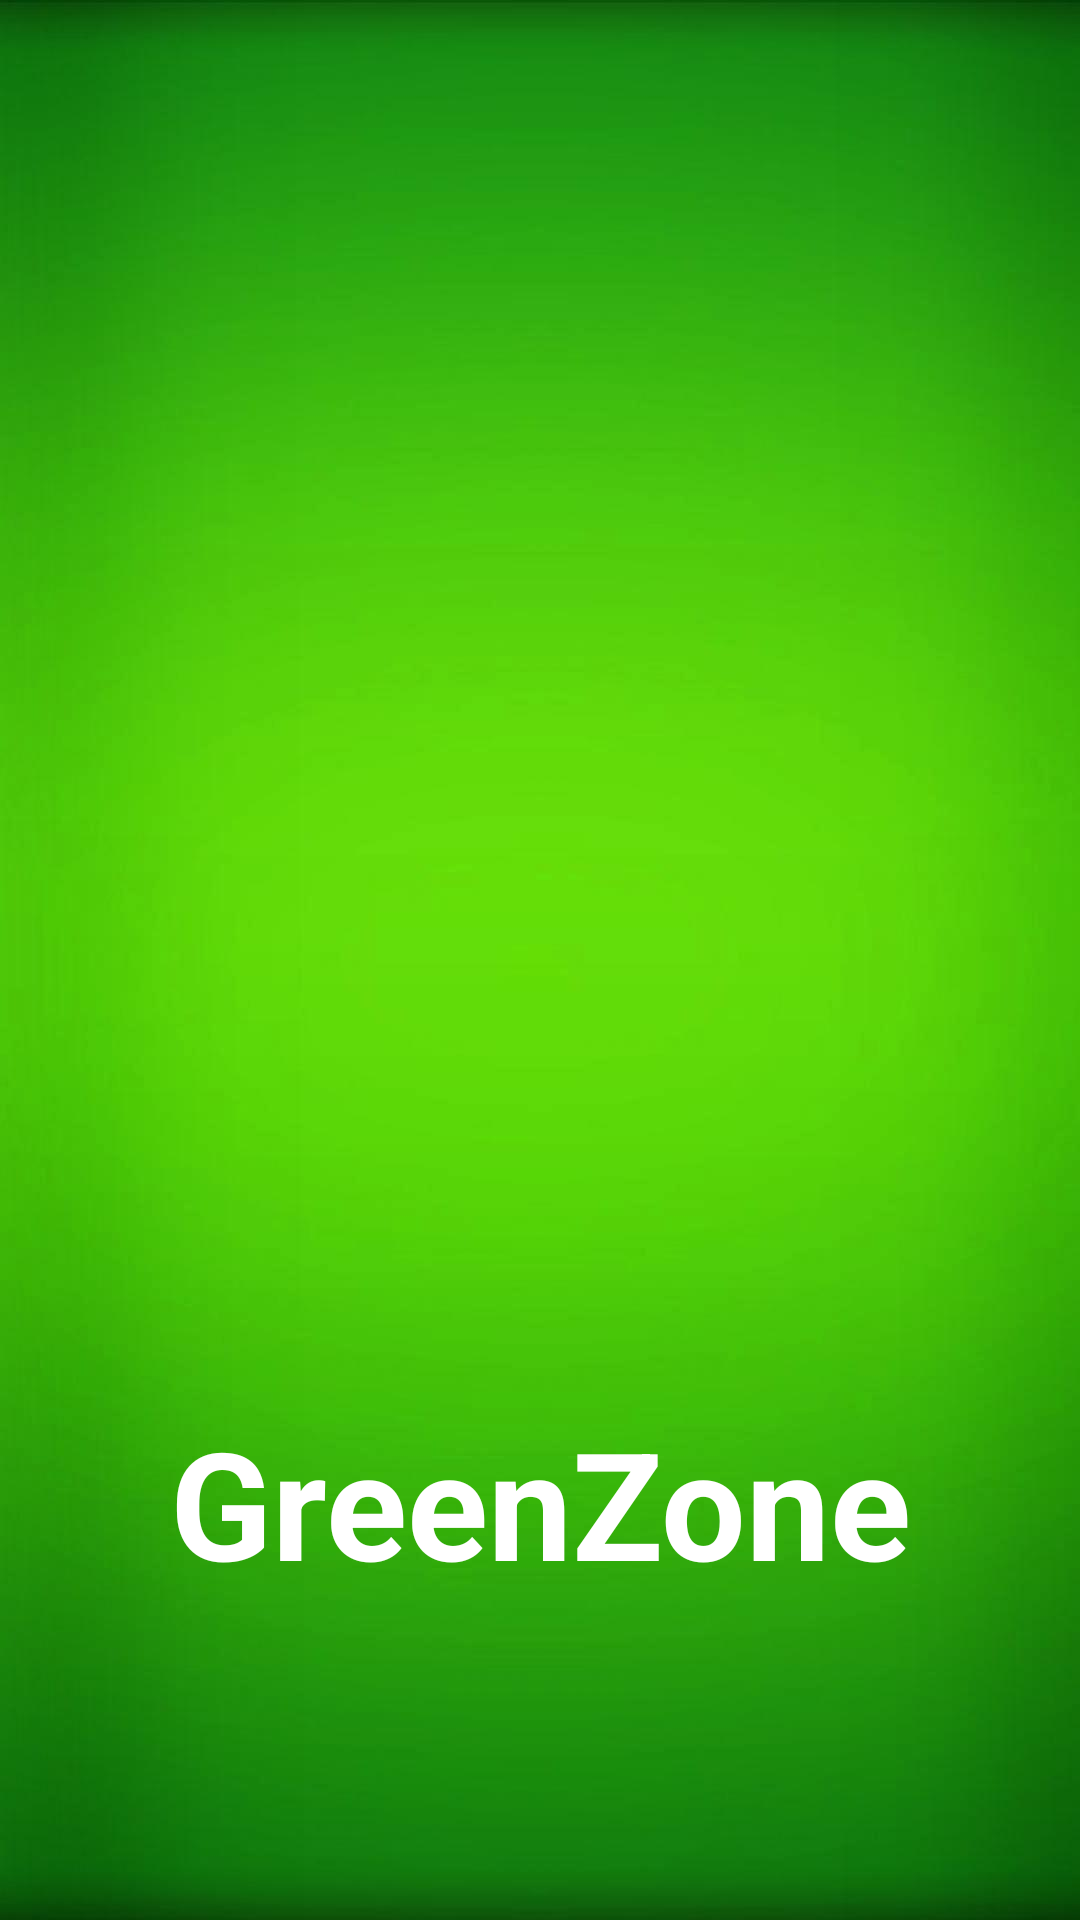

Here is an Android app screen rendered from its layout file. Give the layout XML and the strings, colors and styles it references.
<!-- AndroidManifest.xml: activity theme Theme.AppCompat.NoActionBar -->
<!-- res/layout/activity_splash.xml -->
<?xml version="1.0" encoding="utf-8"?>
<LinearLayout xmlns:android="http://schemas.android.com/apk/res/android"
    xmlns:app="http://schemas.android.com/apk/res-auto"
    xmlns:tools="http://schemas.android.com/tools"
    android:id="@+id/activity_splash"
    android:layout_width="match_parent"
    android:layout_height="match_parent"
    android:background="@drawable/bg_green_1080x1920"
    android:gravity="center_vertical|center_horizontal"
    android:orientation="vertical"
    tools:context=".SplashActivity">


    <ImageView
        android:id="@+id/splash_logo"
        android:layout_width="200sp"
        android:layout_height="150sp"
        android:layout_weight="1"
        app:srcCompat="@drawable/logo" />


    <TextView
        android:id="@+id/splash_text"
        android:layout_width="wrap_content"
        android:layout_height="wrap_content"
        android:layout_gravity="center_horizontal|center_vertical"
        android:layout_weight="1"
        android:gravity="center_horizontal|center_vertical"
        android:text="@string/splash_text"
        android:textColor="#ffffff"
        android:textSize="50sp"
        android:textStyle="bold" />
</LinearLayout>
<!-- resources referenced by this layout -->
<resources>
  <!-- drawable bg_green_1080x1920: jpg bitmap (drawable-v24, 29422 bytes) -->
  <!-- drawable logo: png bitmap (drawable, 86616 bytes) -->
  <string name="splash_text">GreenZone</string>
  
      Title
</resources>
